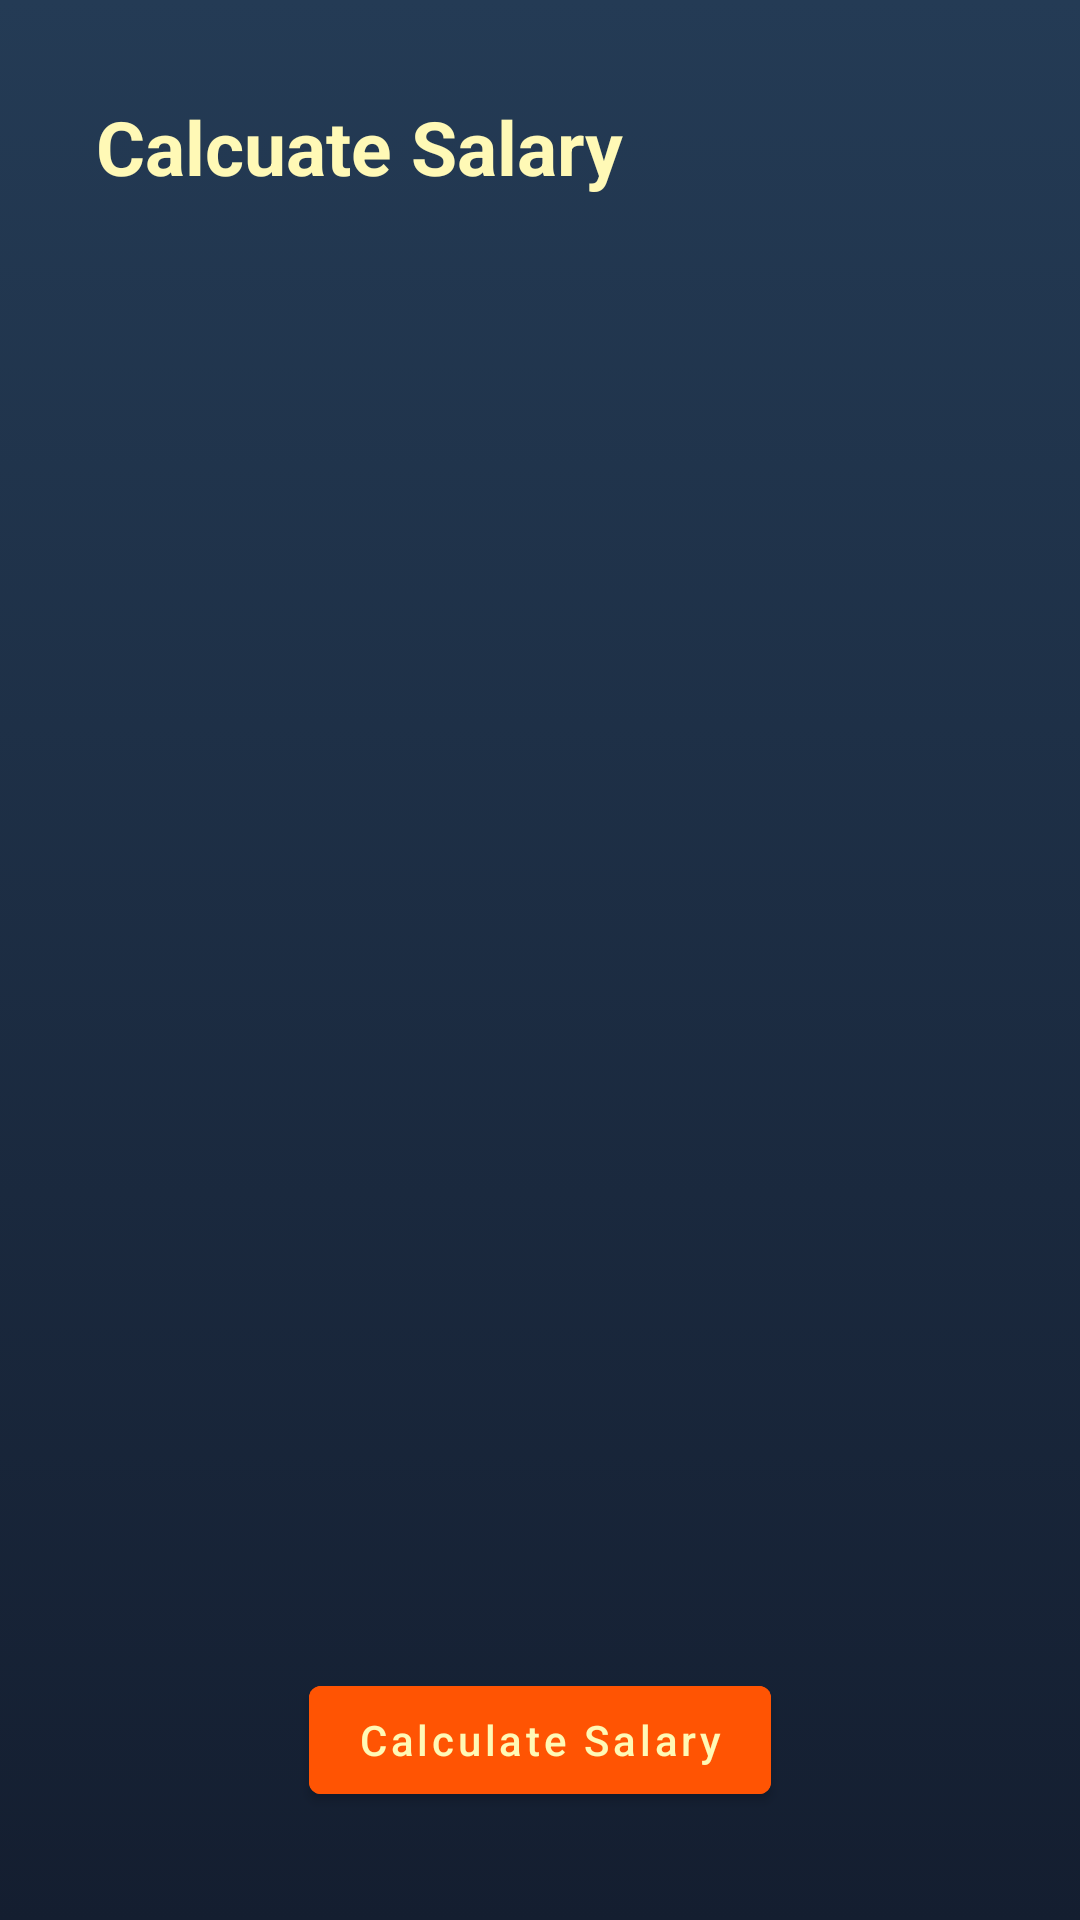

Reconstruct the res/layout file that produces this screen, plus the resources it refers to.
<!-- AndroidManifest.xml: application theme Theme.WJConstractor -->
<!-- res/layout/activity_calculate_salary.xml -->
<?xml version="1.0" encoding="utf-8"?>
<androidx.constraintlayout.widget.ConstraintLayout xmlns:android="http://schemas.android.com/apk/res/android"
    xmlns:app="http://schemas.android.com/apk/res-auto"
    xmlns:tools="http://schemas.android.com/tools"
    android:layout_width="match_parent"
    android:layout_height="match_parent"
    android:background="@drawable/gradient_background"
    tools:context=".CalculateSalary">


    <TextView
        android:id="@+id/textView7"
        android:layout_width="wrap_content"
        android:layout_height="wrap_content"
        android:layout_marginStart="32dp"
        android:layout_marginTop="32dp"
        android:text="@string/calcuate_salary"
        android:textColor="@color/text"
        android:textSize="25sp"
        android:textStyle="bold"
        app:layout_constraintStart_toStartOf="parent"
        app:layout_constraintTop_toTopOf="parent" />

    <androidx.recyclerview.widget.RecyclerView
        android:id="@+id/recyclerViewMasonry"
        android:layout_width="match_parent"
        android:layout_height="wrap_content"
        android:layout_marginTop="10dp"
        android:background="@drawable/gradient_background"
        app:layout_constraintBottom_toBottomOf="parent"
        app:layout_constraintEnd_toEndOf="parent"
        app:layout_constraintStart_toStartOf="parent"
        app:layout_constraintTop_toBottomOf="@+id/textView7"
        app:layout_constraintVertical_bias="0.060000002" />

    <ImageView
        android:id="@+id/empty_imageview"
        android:layout_width="wrap_content"
        android:layout_height="wrap_content"
        android:layout_marginTop="300dp"
        android:alpha="0.1"
        android:visibility="gone"
        android:tint="@color/white"
        app:layout_constraintEnd_toEndOf="parent"
        app:layout_constraintStart_toStartOf="parent"
        app:layout_constraintTop_toTopOf="parent"
        app:srcCompat="@drawable/ic_empty"
        android:contentDescription="@string/todo" />

    <TextView
        android:id="@+id/no_data"
        android:layout_width="wrap_content"
        android:layout_height="wrap_content"
        android:layout_marginTop="16dp"
        android:alpha="0.4"
        android:text="@string/no_data_found"
        android:textColor="@color/white"
        android:textSize="25sp"
        android:visibility="gone"
        app:layout_constraintEnd_toEndOf="parent"
        app:layout_constraintStart_toStartOf="parent"
        app:layout_constraintTop_toBottomOf="@+id/empty_imageview" />

    <Button
        android:id="@+id/button"
        android:layout_width="wrap_content"
        android:layout_height="wrap_content"
        android:layout_marginBottom="36dp"
        android:backgroundTint="@color/logoutText"
        android:onClick="calculate"
        android:text="@string/calculate_salary"
        android:textAllCaps="false"
        android:textColor="@color/text"
        app:layout_constraintBottom_toBottomOf="parent"
        app:layout_constraintEnd_toEndOf="parent"
        app:layout_constraintStart_toStartOf="parent" />


</androidx.constraintlayout.widget.ConstraintLayout>
<!-- resources referenced by this layout -->
<resources>
  <color name="logoutText">#FF5403</color>
  <color name="text">#FFF9B6</color>
  <color name="white">#FFFFFFFF</color>
  <!-- drawable gradient_background (drawable) -->
  <?xml version="1.0" encoding="utf-8"?>
  <selector xmlns:android="http://schemas.android.com/apk/res/android">
  
      <item>
          <shape>
              <gradient android:angle="90" android:endColor="#243b55" android:startColor="#141e30" android:type="linear" />
          </shape>
      </item>
  </selector>
  <string name="calcuate_salary">Calcuate Salary</string>
  <string name="calculate_salary">Calculate Salary</string>
  <string name="no_data_found">No Data Found.</string>
  <string name="todo">TODO</string>
  <style name="Theme.WJConstractor" parent="Theme.MaterialComponents.DayNight.DarkActionBar">
          
          <item name="colorPrimary">@color/logoutBackground</item>
          <item name="colorPrimaryVariant">@color/background</item>
          <item name="colorOnPrimary">@color/white</item>
          <item name="colorSecondary">@color/white</item>
          
          <item name="android:statusBarColor" tools:targetApi="l">?attr/colorPrimaryVariant</item>
          
      </style>
  <color name="logoutBackground">#FFBC97</color>
  <color name="background">#191A19</color>
</resources>
